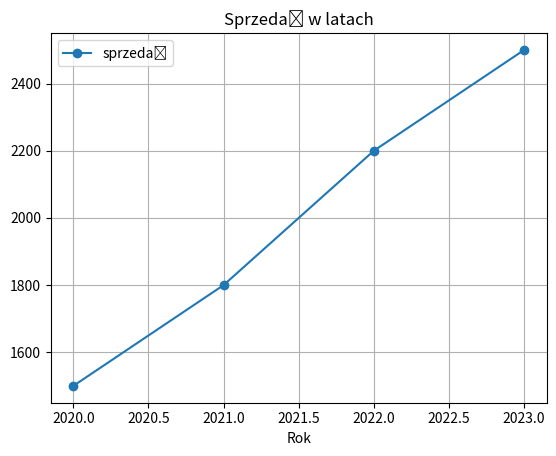

This chart was generated by the following Python code:
import pandas as pd
import matplotlib.pyplot as plt

# Tworzenie przykładowych danych
data = {
    'rok': [2020, 2021, 2022, 2023],
    'sprzedaż': [1500, 1800, 2200, 2500]
}
df = pd.DataFrame(data)

df.plot(x='rok', y='sprzedaż', marker='o')
plt.title("Sprzedaż w latach")
plt.xlabel("Rok")
plt.grid()
plt.show()
